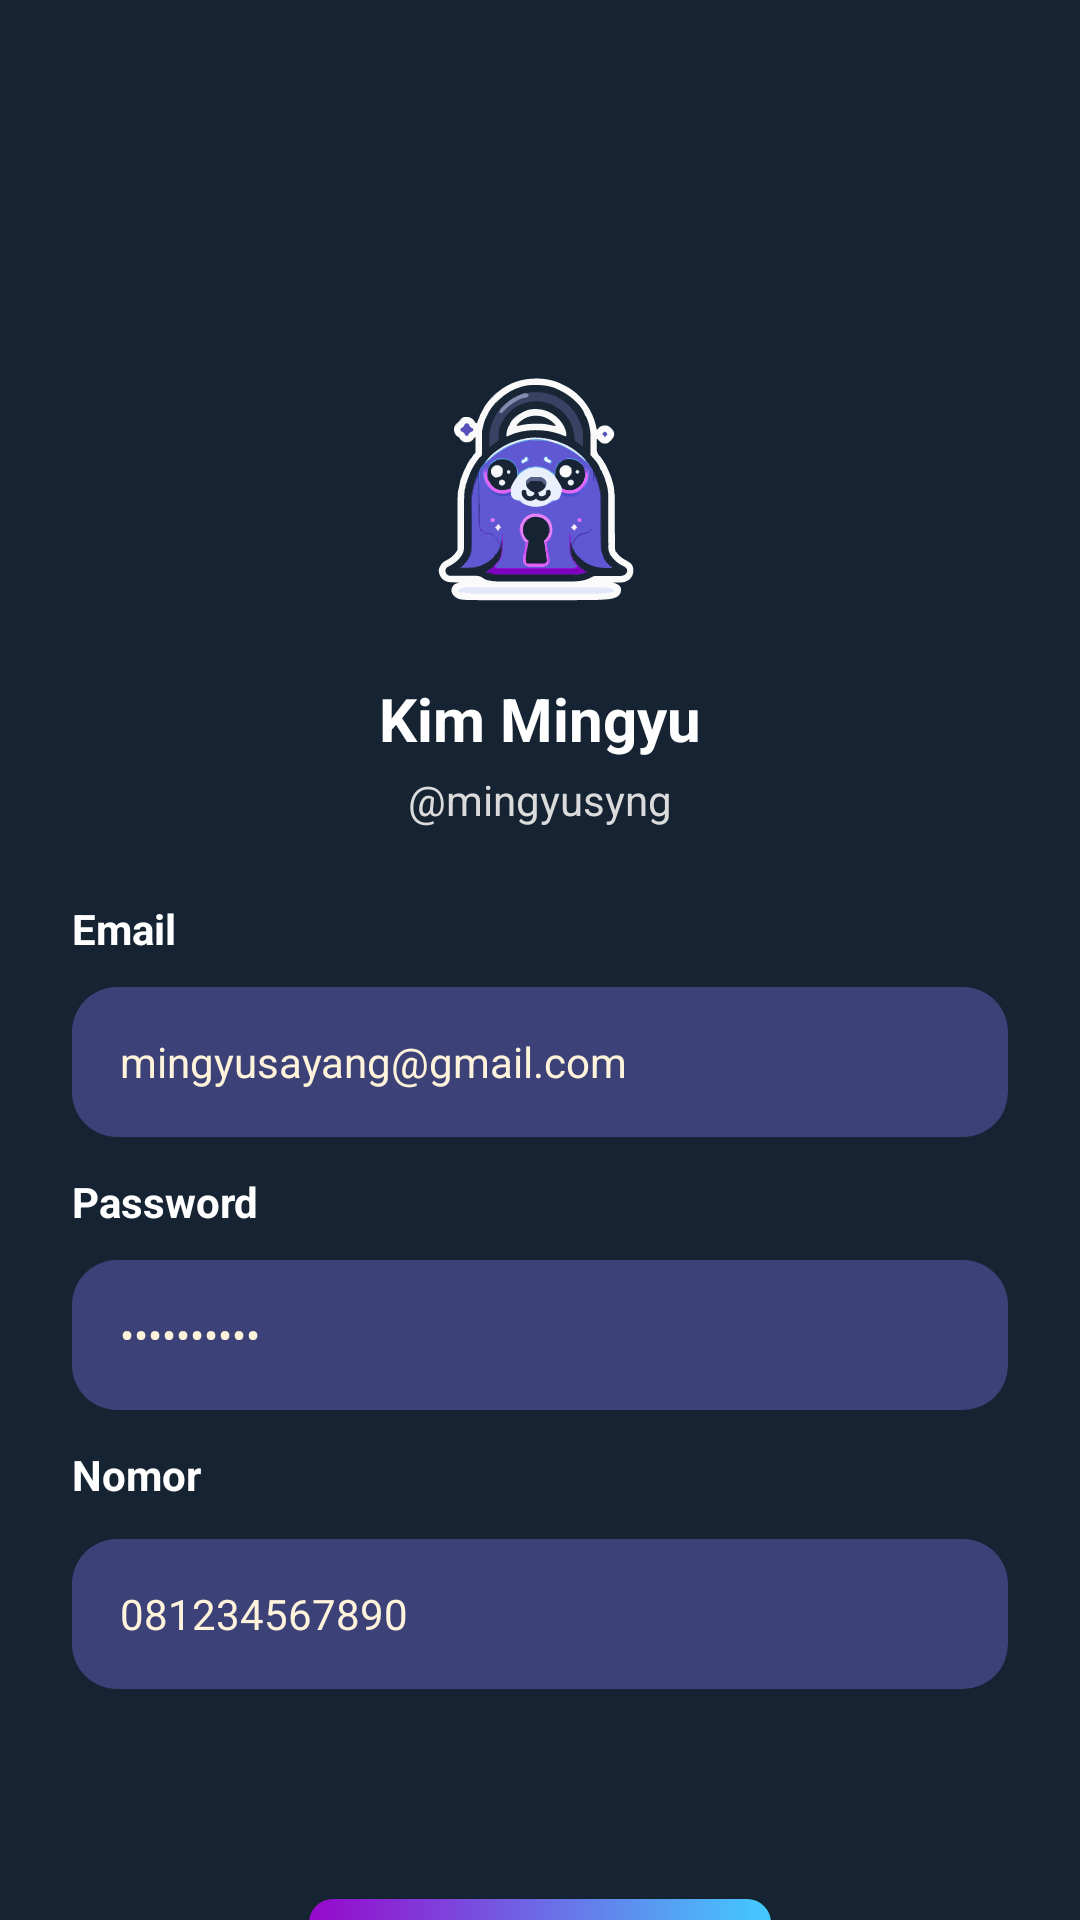

Here is an Android app screen rendered from its layout file. Give the layout XML and the strings, colors and styles it references.
<!-- AndroidManifest.xml: application theme AppTheme -->
<!-- res/layout/profile_page.xml -->
<?xml version="1.0" encoding="utf-8"?>
<androidx.constraintlayout.widget.ConstraintLayout
    xmlns:android="http://schemas.android.com/apk/res/android"
    xmlns:app="http://schemas.android.com/apk/res-auto"
    xmlns:tools="http://schemas.android.com/tools"
    android:layout_width="match_parent"
    android:layout_height="match_parent"
    android:background="#152332">

    <ImageView
        android:id="@+id/profileImage"
        android:layout_width="100dp"
        android:layout_height="100dp"
        android:layout_marginTop="114dp"
        android:scaleType="centerCrop"
        android:src="@drawable/logo_sealnote"
        app:layout_constraintEnd_toEndOf="parent"
        app:layout_constraintStart_toStartOf="parent"
        app:layout_constraintTop_toTopOf="parent" />

    <TextView
        android:id="@+id/tvName"
        android:layout_width="wrap_content"
        android:layout_height="wrap_content"
        android:layout_marginTop="12dp"
        android:text="Kim Mingyu"
        android:textColor="#FFFFFF"
        android:textSize="20sp"
        android:textStyle="bold"
        app:layout_constraintEnd_toEndOf="parent"
        app:layout_constraintStart_toStartOf="parent"
        app:layout_constraintTop_toBottomOf="@id/profileImage" />

    <TextView
        android:id="@+id/tvUsername"
        android:layout_width="wrap_content"
        android:layout_height="wrap_content"
        android:layout_marginTop="4dp"
        android:text="@mingyusyng"
        android:textColor="#DBDBDB"
        android:textSize="14sp"
        app:layout_constraintEnd_toEndOf="parent"
        app:layout_constraintStart_toStartOf="parent"
        app:layout_constraintTop_toBottomOf="@id/tvName" />

    <TextView
        android:id="@+id/labelEmail"
        android:layout_width="wrap_content"
        android:layout_height="wrap_content"
        android:layout_marginStart="24dp"
        android:layout_marginTop="24dp"
        android:text="Email"
        android:textColor="#FFFFFF"
        android:textSize="14sp"
        android:textStyle="bold"
        app:layout_constraintStart_toStartOf="parent"
        app:layout_constraintTop_toBottomOf="@id/tvUsername" />

    <EditText
        android:id="@+id/inputEmail"
        android:layout_width="0dp"
        android:layout_height="50dp"
        android:layout_marginStart="24dp"
        android:layout_marginTop="10dp"
        android:layout_marginEnd="24dp"
        android:background="@drawable/areainput"
        android:inputType="textEmailAddress"
        android:paddingHorizontal="16dp"
        android:text="mingyusayang@gmail.com"
        android:textColor="#FFF3DB"
        android:textSize="14sp"
        app:layout_constraintEnd_toEndOf="parent"
        app:layout_constraintStart_toStartOf="parent"
        app:layout_constraintTop_toBottomOf="@id/labelEmail" />

    <TextView
        android:id="@+id/labelPassword"
        android:layout_width="wrap_content"
        android:layout_height="wrap_content"
        android:layout_marginStart="24dp"
        android:layout_marginTop="12dp"
        android:text="Password"
        android:textColor="#FFFFFF"
        android:textSize="14sp"
        android:textStyle="bold"
        app:layout_constraintStart_toStartOf="parent"
        app:layout_constraintTop_toBottomOf="@+id/inputEmail" />

    <EditText
        android:id="@+id/inputPassword"
        android:layout_width="0dp"
        android:layout_height="50dp"
        android:layout_marginStart="24dp"
        android:layout_marginTop="10dp"
        android:layout_marginEnd="24dp"
        android:background="@drawable/areainput"
        android:inputType="textPassword"
        android:paddingHorizontal="16dp"
        android:text="**********"
        android:textColor="#FFF3DB"
        android:textSize="14sp"
        app:layout_constraintEnd_toEndOf="parent"
        app:layout_constraintHorizontal_bias="0.0"
        app:layout_constraintStart_toStartOf="parent"
        app:layout_constraintTop_toBottomOf="@+id/labelPassword" />

    <TextView
        android:id="@+id/labelNomor"
        android:layout_width="wrap_content"
        android:layout_height="wrap_content"
        android:layout_marginStart="24dp"
        android:layout_marginTop="12dp"
        android:text="Nomor"
        android:textColor="#FFFFFF"
        android:textSize="14sp"
        android:textStyle="bold"
        app:layout_constraintStart_toStartOf="parent"
        app:layout_constraintTop_toBottomOf="@+id/inputPassword" />

    <EditText
        android:id="@+id/inputNomor"
        android:layout_width="0dp"
        android:layout_height="50dp"
        android:layout_marginStart="24dp"
        android:layout_marginTop="12dp"
        android:layout_marginEnd="24dp"
        android:background="@drawable/areainput"
        android:inputType="textPhonetic"
        android:paddingHorizontal="16dp"
        android:text="081234567890"
        android:textColor="#FFF3DB"
        android:textSize="14sp"
        app:layout_constraintEnd_toEndOf="parent"
        app:layout_constraintHorizontal_bias="1.0"
        app:layout_constraintStart_toStartOf="parent"
        app:layout_constraintTop_toBottomOf="@+id/labelNomor" />

    <androidx.appcompat.widget.AppCompatButton
        android:id="@+id/btnSignOut"
        android:layout_width="154dp"
        android:layout_height="49dp"
        android:layout_marginTop="70dp"
        android:background="@drawable/gradient_button_background"
        android:text="Sign Out"
        android:textColor="#FFFFFF"
        android:textSize="14sp"
        android:textStyle="bold"
        app:layout_constraintEnd_toEndOf="parent"
        app:layout_constraintStart_toStartOf="parent"
        app:layout_constraintTop_toBottomOf="@+id/inputNomor" />

</androidx.constraintlayout.widget.ConstraintLayout>
<!-- resources referenced by this layout -->
<resources>
  <!-- drawable areainput (drawable) -->
  <?xml version="1.0" encoding="utf-8"?>
  <shape xmlns:android="http://schemas.android.com/apk/res/android"
      android:shape="rectangle"
      android:padding="10dp">
      <solid android:color="@color/warnabox" />
      <corners
          android:bottomRightRadius="15dp"
          android:bottomLeftRadius="15dp"
          android:topLeftRadius="15dp"
          android:topRightRadius="15dp"/>
  </shape>
  <!-- drawable gradient_button_background (drawable) -->
  <?xml version="1.0" encoding="utf-8"?>
  <shape xmlns:android="http://schemas.android.com/apk/res/android">
      <gradient
          android:startColor="#43CBFF"
          android:endColor="#9708CC"
          android:angle="180" /> 
      <corners android:radius="8dp" />
  </shape>
  <!-- drawable logo_sealnote: vector/xml drawable (drawable, 113763 chars, omitted) -->
  <style name="AppTheme" parent="Theme.MaterialComponents.DayNight.NoActionBar">
          <item name="colorPrimary">@color/gradientStart</item>
          <item name="colorPrimaryVariant">@color/background</item>
          <item name="colorOnPrimary">@color/white</item> 
  
          
          <item name="colorControlNormal">@color/white</item>
      </style>
  <color name="warnabox">#3C4177</color>
  <color name="gradientStart">#6C5DD3</color>
  <color name="background">#152332</color>
  <color name="white">#FFFFFFFF</color>
</resources>
